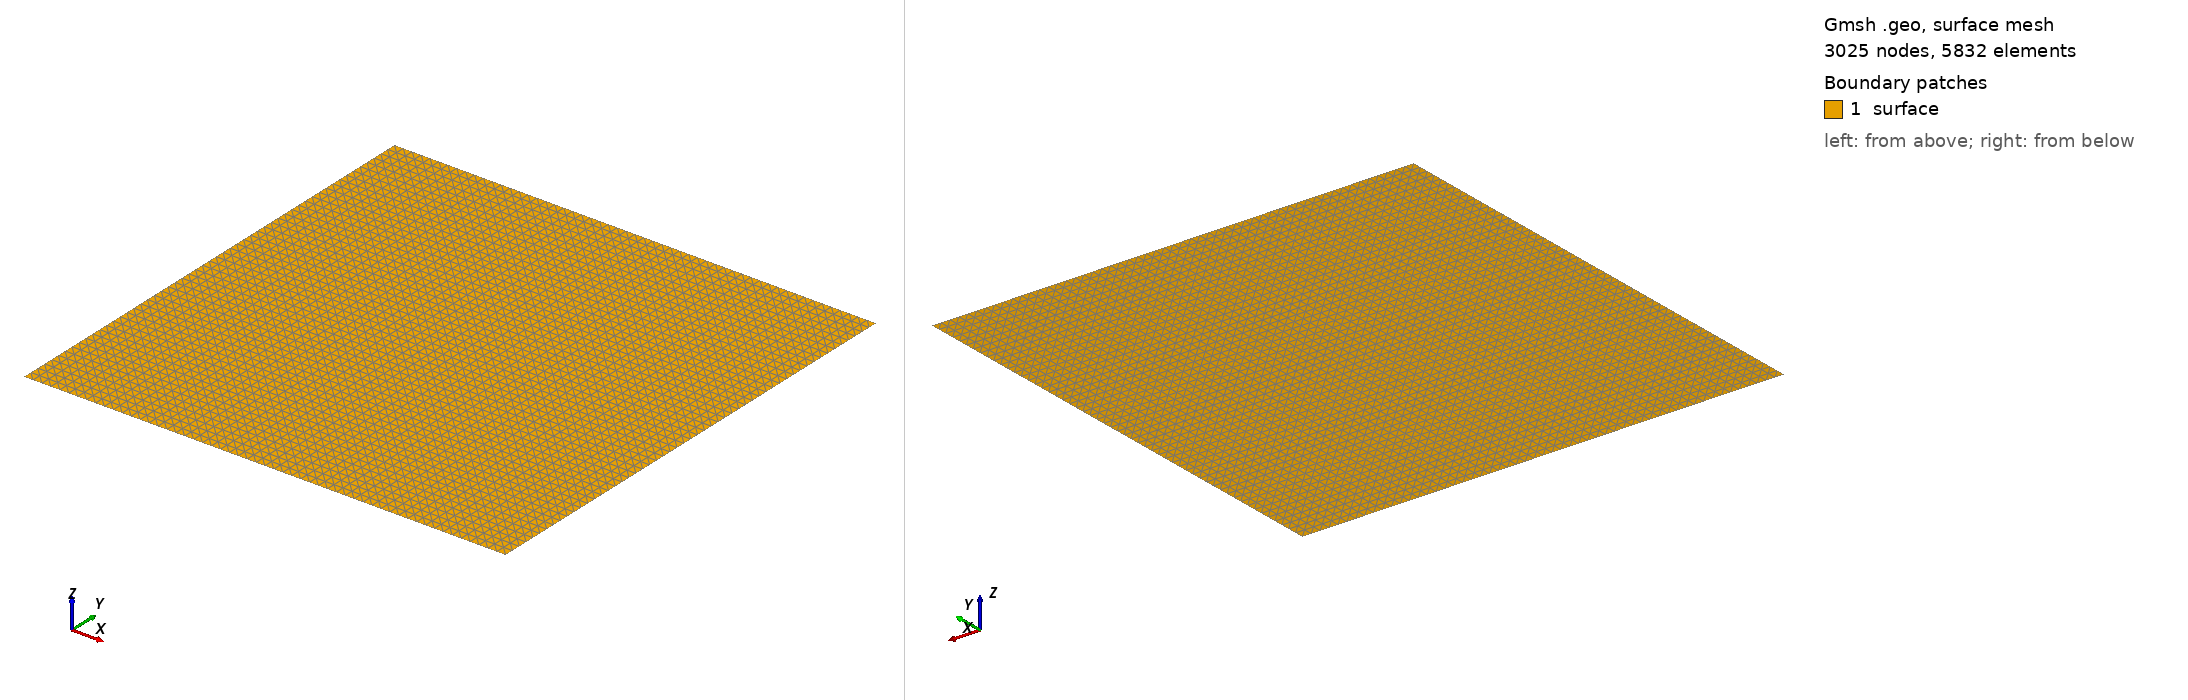

Gmsh geometry script, surface-meshed: 3025 nodes, 5832 surface elements. Boundary patches (legend numbers): 1 surface. Left view from above one corner, right view from below the opposite corner. Legend entries are the model's physical surfaces. The drawing asked Gmsh for element sizes between 1% and 20% of the model's largest extent; the script's own settings can give other sizes.

=== mesh_triangular.geo (drawn) ===
scale = 3.0;
scaled = scale * 0.125;

x0=-10;
x1=10;
y0=-10;
y1=10;

Point(10) = {x0, y0,  0, scaled};
Point(11) = {x1, y0,  0, scaled};

Point(20) = {x0, y1, 0, scaled};
Point(21) = {x1, y1, 0, scaled};


Line(111) = {10, 11};
Line(112) = {20, 21};
Line(113) = {10, 20};
Line(114) = {11, 21};


Curve Loop(1000) = {111, 114, -112, -113};
Plane Surface(2000) = {1000};

Transfinite Surface {2000};

Physical Curve("wall", 3000) = {111, 112};
Physical Curve("inflow", 3002) = {113};
Physical Curve("outflow", 3003) = {114};

Physical Surface("surface", 4000) = {2000};
